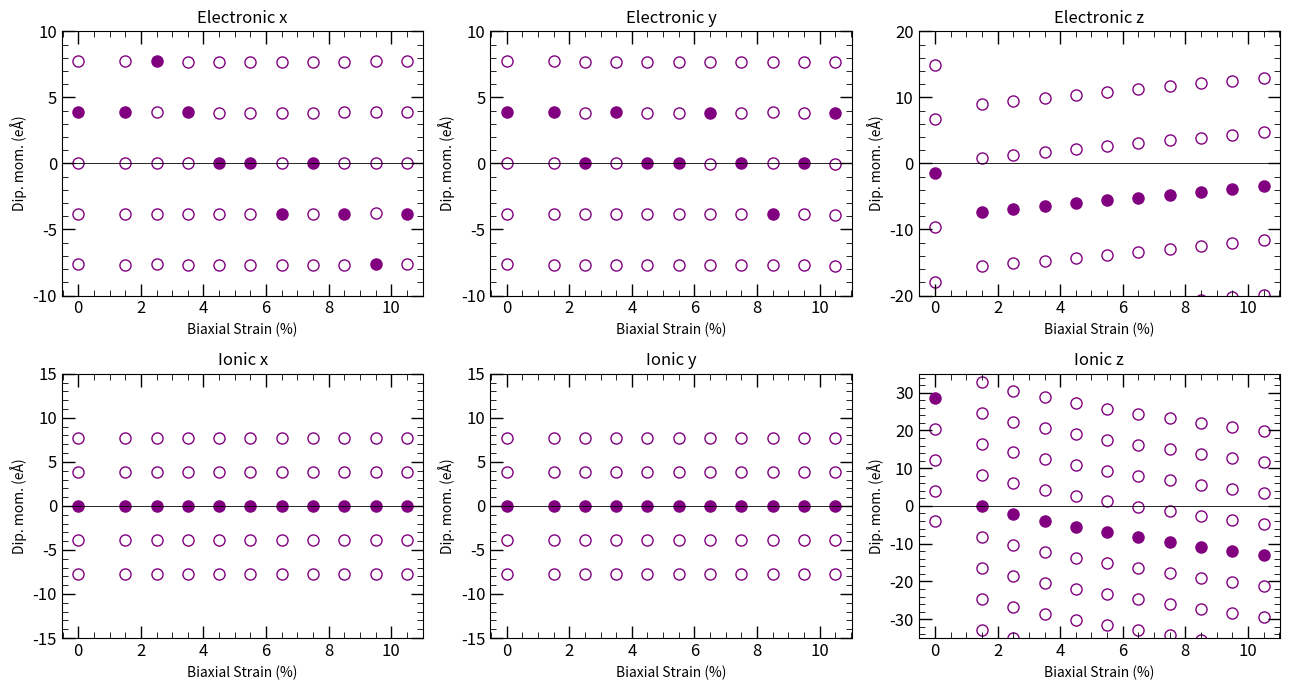

Write the Python code that produced this figure.
import matplotlib.pyplot as plt
import pandas as pd
import numpy as np
import matplotlib as mpl

mpl.rcParams.update({
    "xtick.direction": "in",
    "ytick.direction": "in",
    "xtick.top": True,
    "ytick.right": True,
    "xtick.major.size": 9,
    "ytick.major.size": 9,
    "xtick.minor.size": 4,
    "ytick.minor.size": 4,
    "xtick.major.width": 1,
    "ytick.major.width": 1,
    "xtick.labelsize": 12,
    "ytick.labelsize": 12,
})

# Данные вручную переписаны из изображения
data = {
    "strain": [0.0, 1.5, 2.5, 3.5, 4.5, 5.5, 6.5, 7.5, 8.5, 9.5, 10.5],  # Примерные значения, замени на реальные
    "ionic_x": [0.00000, 0.00000, 0.00000, 0.00000, 0.00000, 0.00000, 0.00000, 0.00000, 0.00000, 0.00000, 0.00000],
    "electronic_x": [3.88763, 3.87503, 7.73411, 3.85918, -0.00003, -0.00004, -3.83620, -0.00006, -3.82112, -7.62714,
                     -3.80611],
    "ionic_y": [0.00000, 0.00000, 0.00000, 0.00000, 0.00000, 0.00000, 0.00000, 0.00000, 0.00000, 0.00000, 0.00000],
    "electronic_y": [3.88763, 3.87505, 0.00004, 3.85924, 0.00005, 0.00005, 3.83621, 0.00006, -3.82100, 0.00006,
                     3.80611],
    "ionic_z": [28.69150, 0.00227, -2.24806, -4.02714, -5.58953, -7.02537, -8.36122, -9.62098,
                -10.81540, -11.95221, -13.04231],
    "electronic_z": [-1.47376, -7.39278, -6.94375, -6.49886, -6.05387, -5.60694, -5.16597,
                     -4.73049, -4.29429, -3.87452, -3.46048],
    "a": [3.887626363, 3.875030526, 3.867056867, 3.859193298, 3.851431120, 3.843767485, 3.836151444, 3.828578693,
          3.821056509, 3.813535902, 3.806046760],
    "c": [7.778997835, 7.895682802, 7.973472780, 8.051262759, 8.129052737, 8.206842715, 8.284632694, 8.362422672,
          8.440212650, 8.518002629, 8.595792607],
}

df = pd.DataFrame(data)

# ───────────────────── 2. КВАНТЫ ПОЛЯРИЗАЦИИ ───────────────────
q_x = q_y = df["a"].mean()
q_z = df["c"].mean()
quanta = {"x": q_x, "y": q_y, "z": q_z}
print(quanta)

# ────────────────── 3. КОЛИЧЕСТВО ЛИНИЙ («веток») ──────────────
BRANCHES = {
    "electronic_x": 4,      #  −2 … +2
    "electronic_y": 3,      #  −1 … +3
    "electronic_z": 2,      #  только реальные данные
    "ionic_x":      2,
    "ionic_y":      2,
    "ionic_z":      4,
}
DEFAULT_BRANCHES = 1        # если ключ не указан

def n_iter(key: str):
    setting = BRANCHES.get(key, DEFAULT_BRANCHES)
    if isinstance(setting, int):
        return range(-setting, setting + 1)
    down, up = setting
    return range(-down, up + 1)

# ────────────────── 4. ДИАПАЗОНЫ ПО Y (min, max) ───────────────
# None ⇒ автоматический выбор; иначе вручную
YRANGE = {
    "electronic_x": (-10,  10),
    "electronic_y": (-10,  10),
    "electronic_z": (-20,  20),
    "ionic_x":      (-15,  15),
    "ionic_y":      (-15,  15),
    "ionic_z":      (-35,  35),
}
DEFAULT_YRANGE = None       # авто, если ключ не указан

def set_ylim(ax, key):
    yr = YRANGE.get(key, DEFAULT_YRANGE)
    if yr is not None:
        ax.set_ylim(*yr)

def make_coord_formatter(ndigits=2):
    """Возвращает функцию, печатающую x,y с заданной точностью."""
    return lambda x, y: f"x = {x:.{ndigits}f},   y = {y:.{ndigits}f}"

# ─────────────────────────── 5. ГРАФИК ─────────────────────────
fig, axs = plt.subplots(2, 3, figsize=(13, 7))
axes  = ["x", "y", "z"]
parts = ["electronic", "ionic"]

for ax in axs.flat:                # axs.flat обходит все 6 Axes
    ax.format_coord = make_coord_formatter(5)   # ← здесь задаём .2f

for row, part in enumerate(parts):
    for col, axis in enumerate(axes):
        ax   = axs[row, col]
        q    = quanta[axis]
        key  = f"{part}_{axis}"
        n_rg = n_iter(key)

        ax.set_title(f"{part.capitalize()} {axis}")
        ax.set_xlabel("Biaxial Strain (%)")
        ax.set_ylabel("Dip. mom. (eÅ)")

        # пустые ветки
        for n in (k for k in n_rg if k != 0):
            ax.plot(df["strain"],
                    df[key] + n * q,
                    marker='o', linestyle='none', markersize=8,
                    mfc='none', mec='purple', zorder=1)

        # реальные данные
        ax.plot(df["strain"],
                df[key],
                marker='o', linestyle='none', markersize=8,
                mfc='purple', mec='purple', zorder=2)

        ax.axhline(0, color='k', lw=0.6)
        set_ylim(ax, key)   # ← применяем индивидуальный диапазон

from matplotlib.ticker import AutoMinorLocator

for ax in axs.flat:
    ax.xaxis.set_minor_locator(AutoMinorLocator())
    ax.yaxis.set_minor_locator(AutoMinorLocator())

plt.tight_layout()
plt.show()